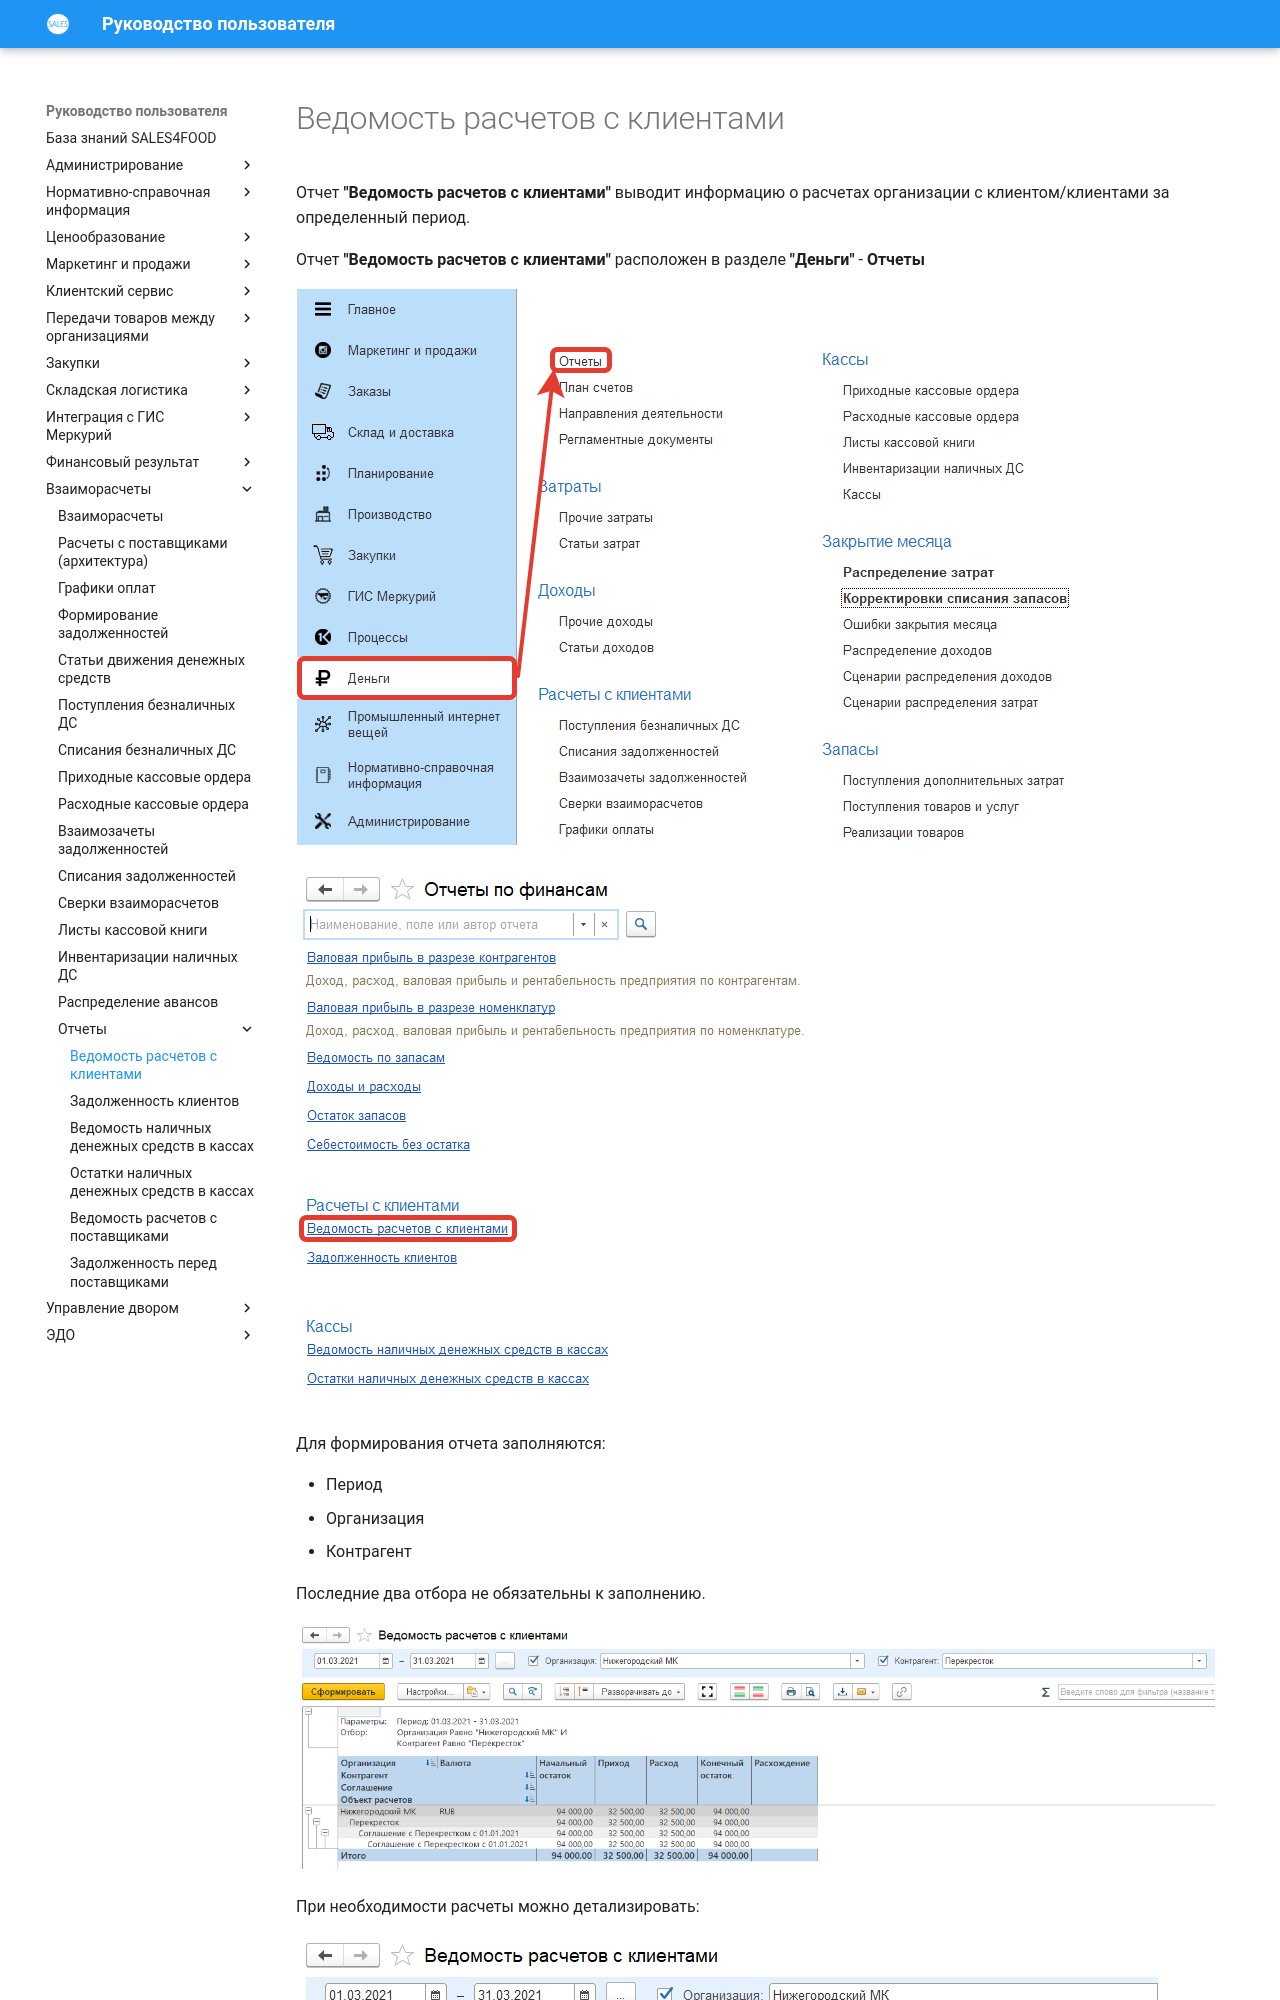

repository: Konstanta-it/sales4food · page: MutualSettlements/Reports/StatementOfSettlementsWithClients/index.html · generator: mkdocs

# Ведомость расчетов с клиентами

Отчет **"Ведомость расчетов с клиентами"** выводит информацию о расчетах организации с клиентом/клиентами за определенный период.

Отчет **"Ведомость расчетов с клиентами"** расположен в разделе **"Деньги"** - **Отчеты**

[![1][1]][1]

[![2][2]][2]

Для формирования отчета заполняются:

- Период
- Организация
- Контрагент

Последние два отбора не обязательны к заполнению.

[![3][3]][3]

При необходимости расчеты можно детализировать:

[![4][4]][4]
